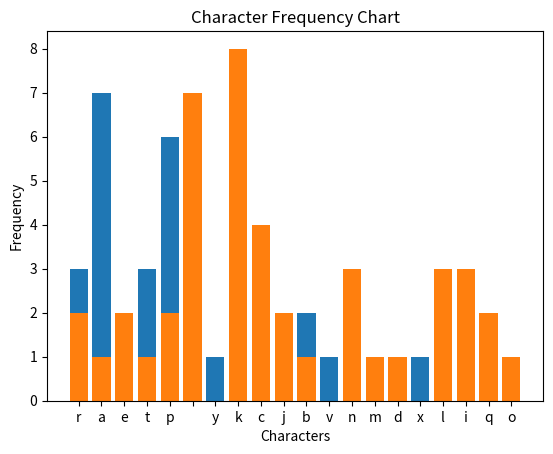

Source code (Python):
plainText = "secret test word that should not be revealed"
print('Plain text:',plainText)
def mapString(plainText, mapping):
    mappedList = [mapping.get(char, char) for char in plainText]
    cipherText = ''.join(mappedList)
    return cipherText

import matplotlib.pyplot as plt
def frequencyChart(string):
    frequency = {}
    for char in string:
        if char in frequency:
            frequency[char] += 1
        else:
            frequency[char] = 1

    # Extracting the character frequencies and labels
    characters = list(frequency.keys())
    frequencies = list(frequency.values())

    # Plotting the bar graph
    plt.bar(characters, frequencies)
    plt.xlabel("Characters")
    plt.ylabel("Frequency")
    plt.title("Character Frequency Chart")

    # Displaying the graph
    plt.show()
    return frequency

'''Simple substitution: Caesar Cipher
Example is like shifting 3 alphabets down the standard a->b->c->d...->x->y->z.
'''
simpleSubstitutionMapping = {
        'a': 'b',
        'b': 'd',
        'c': 'e',
        'd': 'c',
        'e': 'a',
        'f': 'g',
        'g': 'i',
        'h': 'j',
        'i': 'h',
        'j': 'f',
        'k': 'l',
        'l': 'n',
        'm': 'o',
        'n': 'm',
        'o': 'k',
        'p': 'q',
        'q': 's',
        'r': 't',
        's': 'r',
        't': 'p',
        'u': 'v',
        'v': 'x',
        'w': 'y',
        'x': 'w',
        'y': 'u',
        'z': 'a',
        ' ': ' '}

cipherText = mapString(plainText, simpleSubstitutionMapping)
print("\nBasic substitution cipher text:", cipherText)
frequencyChart(cipherText)

'''Vigenère cipher is best thought of:
The Vigenère cipher is akin to a password manager with multiple accounts. Each
account represents a letter in the message, and the passwords used for each account 
are derived from a keyword. By generating unique passwords based on the keyword, 
the password manager secures each account with different combinations. 

The total number of possible combinations, or the keyspace, grows exponentially with
the length of the keyword. Only those who possess the correct keyword can access the
password manager and unlock the original message hidden within the encrypted accounts
, utilizing the vast keyspace to ensure security.

The idea: It composes of the simple substitution method above, but having multiple 
variations. I understand that they use letters for the encryption, but here i am using
numbers
'''
vigenerePatterns = {
    '1': {
        'a': 'b',
        'b': 'd',
        'c': 'e',
        'd': 'c',
        'e': 'a',
        'f': 'g',
        'g': 'i',
        'h': 'j',
        'i': 'h',
        'j': 'f',
        'k': 'l',
        'l': 'n',
        'm': 'o',
        'n': 'm',
        'o': 'k',
        'p': 'q',
        'q': 's',
        'r': 't',
        's': 'r',
        't': 'p',
        'u': 'v',
        'v': 'x',
        'w': 'y',
        'x': 'w',
        'y': 'u',
        'z': 'a',
        ' ': ' '},


    '2': {
        'a': 'c',
        'b': 'e',
        'c': 'g',
        'd': 'i',
        'e': 'k',
        'f': 'm',
        'g': 'o',
        'h': 'q',
        'i': 's',
        'j': 'u',
        'k': 'w',
        'l': 'y',
        'm': 'a',
        'n': 'b',
        'o': 'd',
        'p': 'f',
        'q': 'h',
        'r': 'j',
        's': 'l',
        't': 'n',
        'u': 'p',
        'v': 'r',
        'w': 't',
        'x': 'v',
        'y': 'x',
        'z': 'z',
        ' ': ' '},

    '3': {
        'a': 'd',
        'b': 'g',
        'c': 'j',
        'd': 'm',
        'e': 'p',
        'f': 's',
        'g': 'v',
        'h': 'y',
        'i': 'b',
        'j': 'e',
        'k': 'h',
        'l': 'k',
        'm': 'n',
        'n': 'q',
        'o': 't',
        'p': 'w',
        'q': 'z',
        'r': 'c',
        's': 'f',
        't': 'i',
        'u': 'l',
        'v': 'o',
        'w': 'r',
        'x': 'u',
        'y': 'x',
        'z': 'a',
        ' ': ' '}

}

import random
random.seed(0)
cipherText = ''
for c in plainText:
    randomNumberKey = str(random.randint(1,3))
    cipherText += mapString(c, vigenerePatterns[randomNumberKey])
    
print("\nVigenere cipher text:", cipherText)
frequencyChart(cipherText)